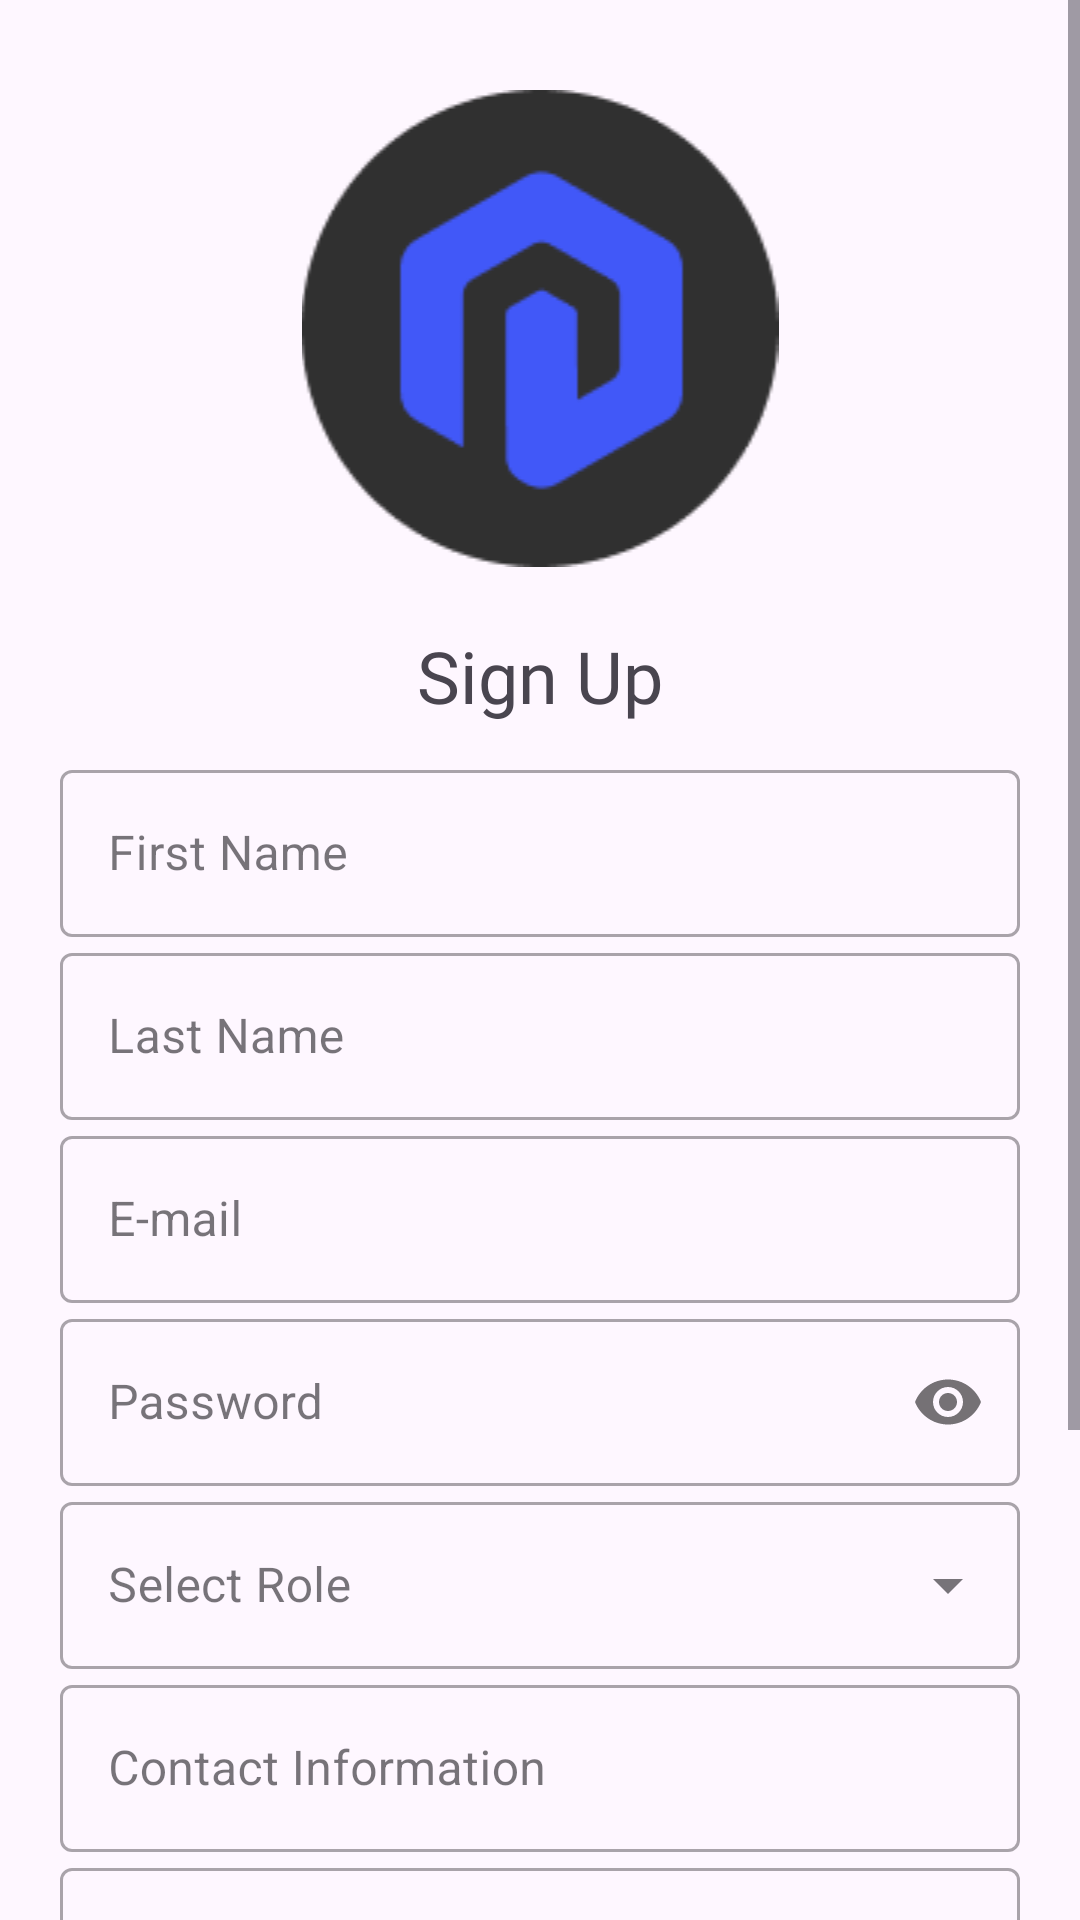

Reconstruct the res/layout file that produces this screen, plus the resources it refers to.
<!-- AndroidManifest.xml: application theme Theme.MantraDashboard -->
<!-- res/layout/activity_signup.xml -->
<?xml version="1.0" encoding="utf-8"?>
<ScrollView xmlns:android="http://schemas.android.com/apk/res/android"
    xmlns:app="http://schemas.android.com/apk/res-auto"
    xmlns:tools="http://schemas.android.com/tools"
    android:layout_width="match_parent"
    android:layout_height="match_parent">
    <LinearLayout
        android:layout_width="match_parent"
        android:layout_height="match_parent"
        android:orientation="vertical"
        tools:context=".Signup"
        android:paddingHorizontal="20dp">

        <ImageView
            android:id="@+id/logo_image"
            android:layout_width="match_parent"
            android:layout_height="wrap_content"
            android:layout_marginTop="10dp"
            app:srcCompat="@drawable/logo_blue"
            android:padding="20dp"/>

        <TextView
            android:id="@+id/textView"
            android:layout_width="match_parent"
            android:layout_height="wrap_content"
            android:layout_marginBottom="10dp"
            android:fontFamily="@font/inter"
            android:includeFontPadding="true"
            android:text="@string/sign_up"
            android:textAlignment="center"
            android:textSize="24sp" />

        <RelativeLayout
            android:layout_width="match_parent"
            android:layout_height="wrap_content"
            android:orientation="vertical">

            <include layout="@layout/user"/>

        </RelativeLayout>

        <Button
            android:id="@+id/reg_signup"
            android:layout_width="match_parent"
            android:layout_height="wrap_content"
            android:layout_marginTop="30dp"
            android:fontFamily="@font/inter"
            android:text="@string/sign_up"
            android:textColor="@color/white"
            android:background="@drawable/rounded_button"
            />

        <Button
            android:id="@+id/login_screen"
            android:layout_width="match_parent"
            android:layout_height="wrap_content"
            android:layout_marginTop="5dp"
            android:layout_marginBottom="50dp"
            android:background="#00000000"
            android:fontFamily="@font/inter"
            android:text="Have an account? Log in"
            android:textColor="@color/black" />

    </LinearLayout>
</ScrollView>
<!-- res/layout/user.xml (included above) -->
<?xml version="1.0" encoding="utf-8"?>
<LinearLayout xmlns:android="http://schemas.android.com/apk/res/android"
    android:layout_width="match_parent"
    android:layout_height="match_parent"
    xmlns:app="http://schemas.android.com/apk/res-auto"
    android:orientation="vertical">

    <com.google.android.material.textfield.TextInputLayout
        android:layout_width="match_parent"
        android:layout_height="wrap_content"
        android:id="@+id/reg_first_name"
        android:hint="@string/first_name"
        style="@style/Widget.MaterialComponents.TextInputLayout.OutlinedBox">

        <com.google.android.material.textfield.TextInputEditText
            android:layout_width="match_parent"
            android:layout_height="wrap_content"
            android:inputType="textPersonName"/>

    </com.google.android.material.textfield.TextInputLayout>

    <com.google.android.material.textfield.TextInputLayout
        android:layout_width="match_parent"
        android:layout_height="wrap_content"
        android:id="@+id/reg_last_name"
        android:hint="@string/last_name"
        style="@style/Widget.MaterialComponents.TextInputLayout.OutlinedBox">

        <com.google.android.material.textfield.TextInputEditText
            android:layout_width="match_parent"
            android:layout_height="wrap_content"
            android:inputType="textPersonName"/>

    </com.google.android.material.textfield.TextInputLayout>

    <com.google.android.material.textfield.TextInputLayout
        android:layout_width="match_parent"
        android:layout_height="wrap_content"
        android:id="@+id/reg_email"
        android:hint="@string/email"
        style="@style/Widget.MaterialComponents.TextInputLayout.OutlinedBox">

        <com.google.android.material.textfield.TextInputEditText
            android:layout_width="match_parent"
            android:layout_height="wrap_content"
            android:inputType="textEmailAddress"/>

    </com.google.android.material.textfield.TextInputLayout>

    <com.google.android.material.textfield.TextInputLayout
        android:layout_width="match_parent"
        android:layout_height="wrap_content"
        android:id="@+id/reg_password"
        android:hint="@string/password"
        app:passwordToggleEnabled="true"
        style="@style/Widget.MaterialComponents.TextInputLayout.OutlinedBox">

        <com.google.android.material.textfield.TextInputEditText
            android:layout_width="match_parent"
            android:layout_height="wrap_content"
            android:inputType="textPassword" />

    </com.google.android.material.textfield.TextInputLayout>

    <androidx.coordinatorlayout.widget.CoordinatorLayout
        android:layout_width="match_parent"
        android:layout_height="wrap_content">

        <com.google.android.material.textfield.TextInputLayout
            android:layout_width="match_parent"
            android:layout_height="wrap_content"
            android:id="@+id/reg_role"
            android:hint="@string/role"
            style="@style/Widget.MaterialComponents.TextInputLayout.OutlinedBox.ExposedDropdownMenu">

            <AutoCompleteTextView
                android:layout_width="match_parent"
                android:layout_height="wrap_content"
                android:id="@+id/auto_complete_txt"
                android:inputType="none"
                />

        </com.google.android.material.textfield.TextInputLayout>

    </androidx.coordinatorlayout.widget.CoordinatorLayout>

    <com.google.android.material.textfield.TextInputLayout
        android:layout_width="match_parent"
        android:layout_height="wrap_content"
        android:id="@+id/reg_contact_num"
        android:hint="@string/contact_info"
        style="@style/Widget.MaterialComponents.TextInputLayout.OutlinedBox">

        <com.google.android.material.textfield.TextInputEditText
            android:layout_width="match_parent"
            android:layout_height="wrap_content"
            android:inputType="number"/>

    </com.google.android.material.textfield.TextInputLayout>

    <com.google.android.material.textfield.TextInputLayout
        android:layout_width="match_parent"
        android:layout_height="wrap_content"
        android:id="@+id/reg_address"
        android:hint="@string/home_add"
        style="@style/Widget.MaterialComponents.TextInputLayout.OutlinedBox">

        <com.google.android.material.textfield.TextInputEditText
            android:layout_width="match_parent"
            android:layout_height="wrap_content"
            android:inputType="text"/>

    </com.google.android.material.textfield.TextInputLayout>

</LinearLayout>
<!-- resources referenced by this layout -->
<resources>
  <color name="black">#425466</color>
  <color name="white">#FFFFFFFF</color>
  <!-- drawable logo_blue: png bitmap (drawable, 3901 bytes) -->
  <!-- drawable rounded_button (drawable) -->
  <?xml version="1.0" encoding="utf-8"?>
  <shape xmlns:android="http://schemas.android.com/apk/res/android">
      <size android:width="5dp" android:height="1dp" />
      <solid android:color="@color/primary" /> 
      <corners android:radius="30dp" /> 
  </shape>
  <string name="contact_info">Contact Information</string>
  <string name="email">E-mail</string>
  <string name="first_name">First Name</string>
  <string name="home_add">Home Address</string>
  <string name="last_name">Last Name</string>
  <string name="password">Password</string>
  <string name="role">Select Role</string>
  <string name="sign_up">Sign Up</string>
  <style name="Theme.MantraDashboard" parent="Base.Theme.MantraDashboard" />
  <color name="primary">#6750A4</color>
  <style name="Base.Theme.MantraDashboard" parent="Theme.Material3.DayNight.NoActionBar">
          
          
      </style>
</resources>
